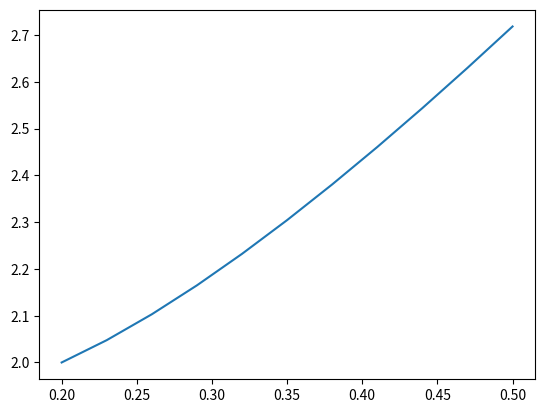

Python code for this plot:
import matplotlib.pyplot as plt
import numpy as np

a, b = 0.2, 0.5
A, B = 2, np.e
n = 10
h = (b - a) / n
D0, D1 = A + h, h

y = [[A, D0], [0, D1]]


def p(x):
    return 2


def q(x):
    return -1 / x


def f(x):
    return 3


def get_c1():
    global n
    return (B - y[0][n]) / y[1][n]


def get_solv_y_i(i):
    return y[0][i] + get_c1() * y[1][i]


x = np.linspace(a, b, n + 1)


def div(a, b):
    return a / b


for i in range(1, n):
    y[0].append(
        div(
            (
                h**2 * f(x[i])
                - (1.0 - (h / 2) * p(x[i])) * y[0][i - 1]
                - (h**2 * q(x[i]) - 2) * y[0][i]
            ),
            1 + h / 2 * p(x[i]),
        )
    )
    y[1].append(
        div(
            -(1 - h / 2 * p(x[i])) * y[1][i - 1] - (h**2 * q(x[i]) - 2) * y[1][i],
            1 + h / 2 * p(x[i]),
        )
    )

plt.plot(x, [get_solv_y_i(i) for i in range(n + 1)])
plt.show()

for i in range(n):
    print(x[i], get_solv_y_i(i))
